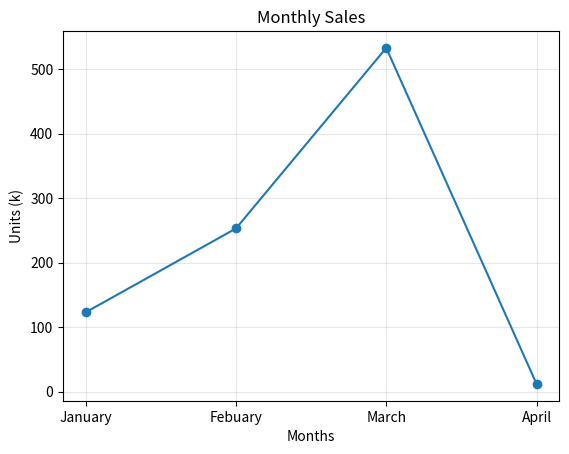

The script that saved this image:
import matplotlib.pyplot as plt
# Check current ver
#print(f"Current version: {matplotlib.__version__}")

#Create data
months = ["January", "Febuary", "March", "April"]
sales=[123, 253, 533, 12]
plt.plot(months, sales, marker="o")
plt.title("Monthly Sales")
plt.xlabel("Months")
plt.ylabel("Units (k)")
plt.grid(alpha=0.3)

#Save the plot to disk (must be done be4 the show() function)
plt.savefig(r"C:\Study\Y4S1\DataScience\FileExcel\monthly_sales.png")
plt.show()
